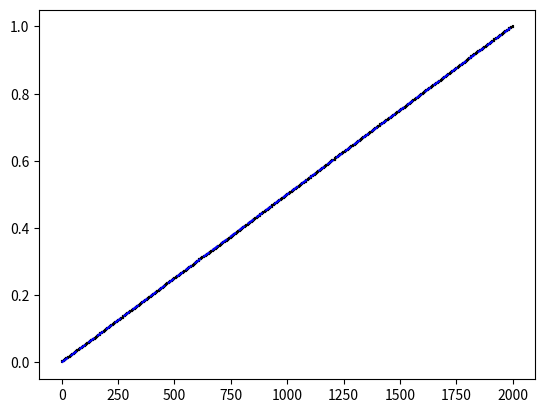
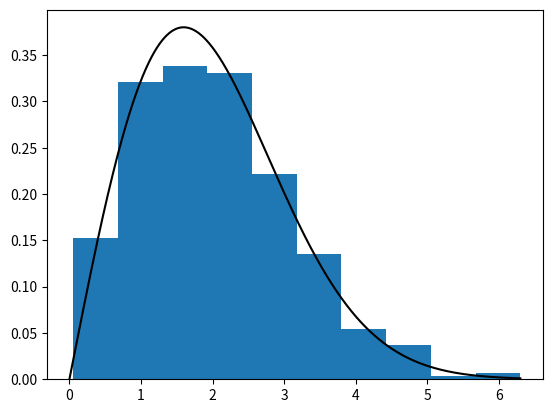
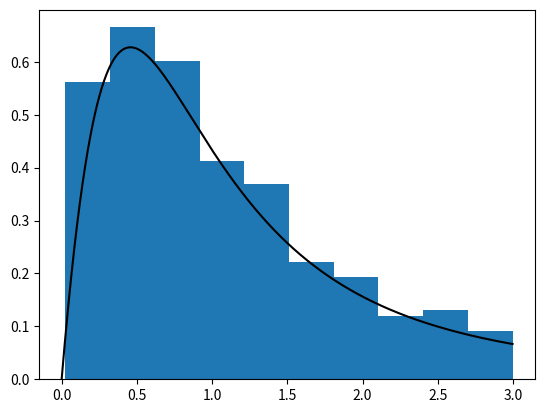

Reproduce these figures in Python, in order.
import numpy as np

def WigSemicircleCDF(x):
    """
    CDF of Wigner's semicircle law distribution
    """
    return (x/np.pi) * np.sqrt(1.0 - x**2) + np.arcsin(x)/np.pi + 0.5

def SampleGOE(meanLevelSpacing:float, N_res:int, E0:float=0.0, seed:int=None):
    """
    Sample from the Gaussian Orthogonal Ensemble (GOE)
    """

    # Since the eigenvalues do not follow the semicircle distribution
    # exactly, there is a small chance for some values that would never
    # occur with semicircle distribution. Therefore, we make extra
    # eigenvalues and use the ones that are needed. As extra precaution,
    # we select eigenvalues within a margin of the edges of the semicircle
    # distribution.
    margin = 0.1
    N_Tot = round((1 + 2*margin) * N_res + 25)

    if seed is None:
        seed = np.random.randint(10000)
    rng = np.random.default_rng(seed)

    # Get random matrix and eigenvalues:
    sqrt2 = np.sqrt(2)
    H = rng.normal(size=(N_Tot,N_Tot)) / sqrt2
    H += H.T
    H += sqrt2 * np.diag(rng.normal(size=(N_Tot,)) - np.diag(H))
    eigs = np.linalg.eigvalsh(H) / (2*np.sqrt(N_Tot))
    eigs.sort()
    eigs = eigs[eigs > -1.0+margin]
    eigs = eigs[eigs <  1.0-margin]

    # If for some reason there is a large number of resonances
    # refusing to follow the semicircle law, try again.
    if len(eigs) < N_res:
        return SampleGOE(meanLevelSpacing, N_res, seed)

    # Make energies uniformly spaced using semicircle law transformation:
    E = E0 + N_Tot * meanLevelSpacing * (WigSemicircleCDF(eigs[:N_res]) - WigSemicircleCDF(-1.0+margin))
    return E

def SampleGOE2(Freq:float, EB:tuple, seed:int=None):
    """
    Sample from the Gaussian Orthogonal Ensemble (GOE)
    """

    # Since the eigenvalues do not follow the semicircle distribution
    # exactly, there is a small chance for some values that would never
    # occur with semicircle distribution. Therefore, we make extra
    # eigenvalues and use the ones that are needed. As extra precaution,
    # we select eigenvalues within a margin of the edges of the semicircle
    # distribution.
    margin = 0.1
    N_res_est = Freq*(EB[1]-EB[0])
    N_Tot = round((1 + 2*margin) * N_res_est)

    if seed is None:
        seed = np.random.randint(10000)
    rng = np.random.default_rng(seed)

    sqrt2 = np.sqrt(2)
    H = rng.normal(size=(N_Tot,N_Tot)) / sqrt2
    H += H.T
    H += sqrt2 * np.diag(rng.normal(size=(N_Tot,)) - np.diag(H))
    eigs = np.linalg.eigvalsh(H) / (2*np.sqrt(N_Tot))
    eigs.sort()
    eigs = eigs[eigs > -1.0+margin]
    eigs = eigs[eigs <  1.0-margin]

    E = EB[0] + N_Tot * (WigSemicircleCDF(eigs) - WigSemicircleCDF(-1.0+margin)) / Freq
    return E[E < EB[1]]

# ========================================================================================
# Validation:
import matplotlib.pyplot as plt

def WignerDist(X, MLS):
    return (np.pi/(2*MLS**2)) * X * np.exp(-np.pi/(4*MLS**2) * X**2)
def PlotECDF(X, E0=0.0):
    N = len(X)
    plt.plot([E0, X[0]], [0.0, 0.0], '-k')
    [plt.plot([X[idx-1],X[idx]], [idx/N, idx/N], '-k') for idx in range(1,N)]
    [plt.plot([x, x], [idx/N, (idx+1)/N], '-k') for idx, x in enumerate(X)]

MLS = 2.0
# E = SampleGOE(MLS, 1000)
E = SampleGOE2(1/MLS, (0.0, 1000*MLS))

plt.figure()
PlotECDF(E)
plt.plot([0.0, np.max(E)], [0.0, 1.0], '--b')
plt.show()

LS = np.diff(E)
plt.figure()
plt.hist(LS, density=True)
X = np.linspace(0.0, np.max(LS), 1000)
Y = WignerDist(X, MLS)
plt.plot(X, Y, '-k')
plt.show()

LSRatio = LS[1:] / LS[:-1]
LSRatio = LSRatio[LSRatio <= 3]
plt.figure()
plt.hist(LSRatio, density=True)
X = np.linspace(0.0, np.max(LSRatio), 1000)
Y = (27/8)*(X+X**2)/(1+X+X**2)**(5/2)
plt.plot(X, Y, '-k')

plt.show()


